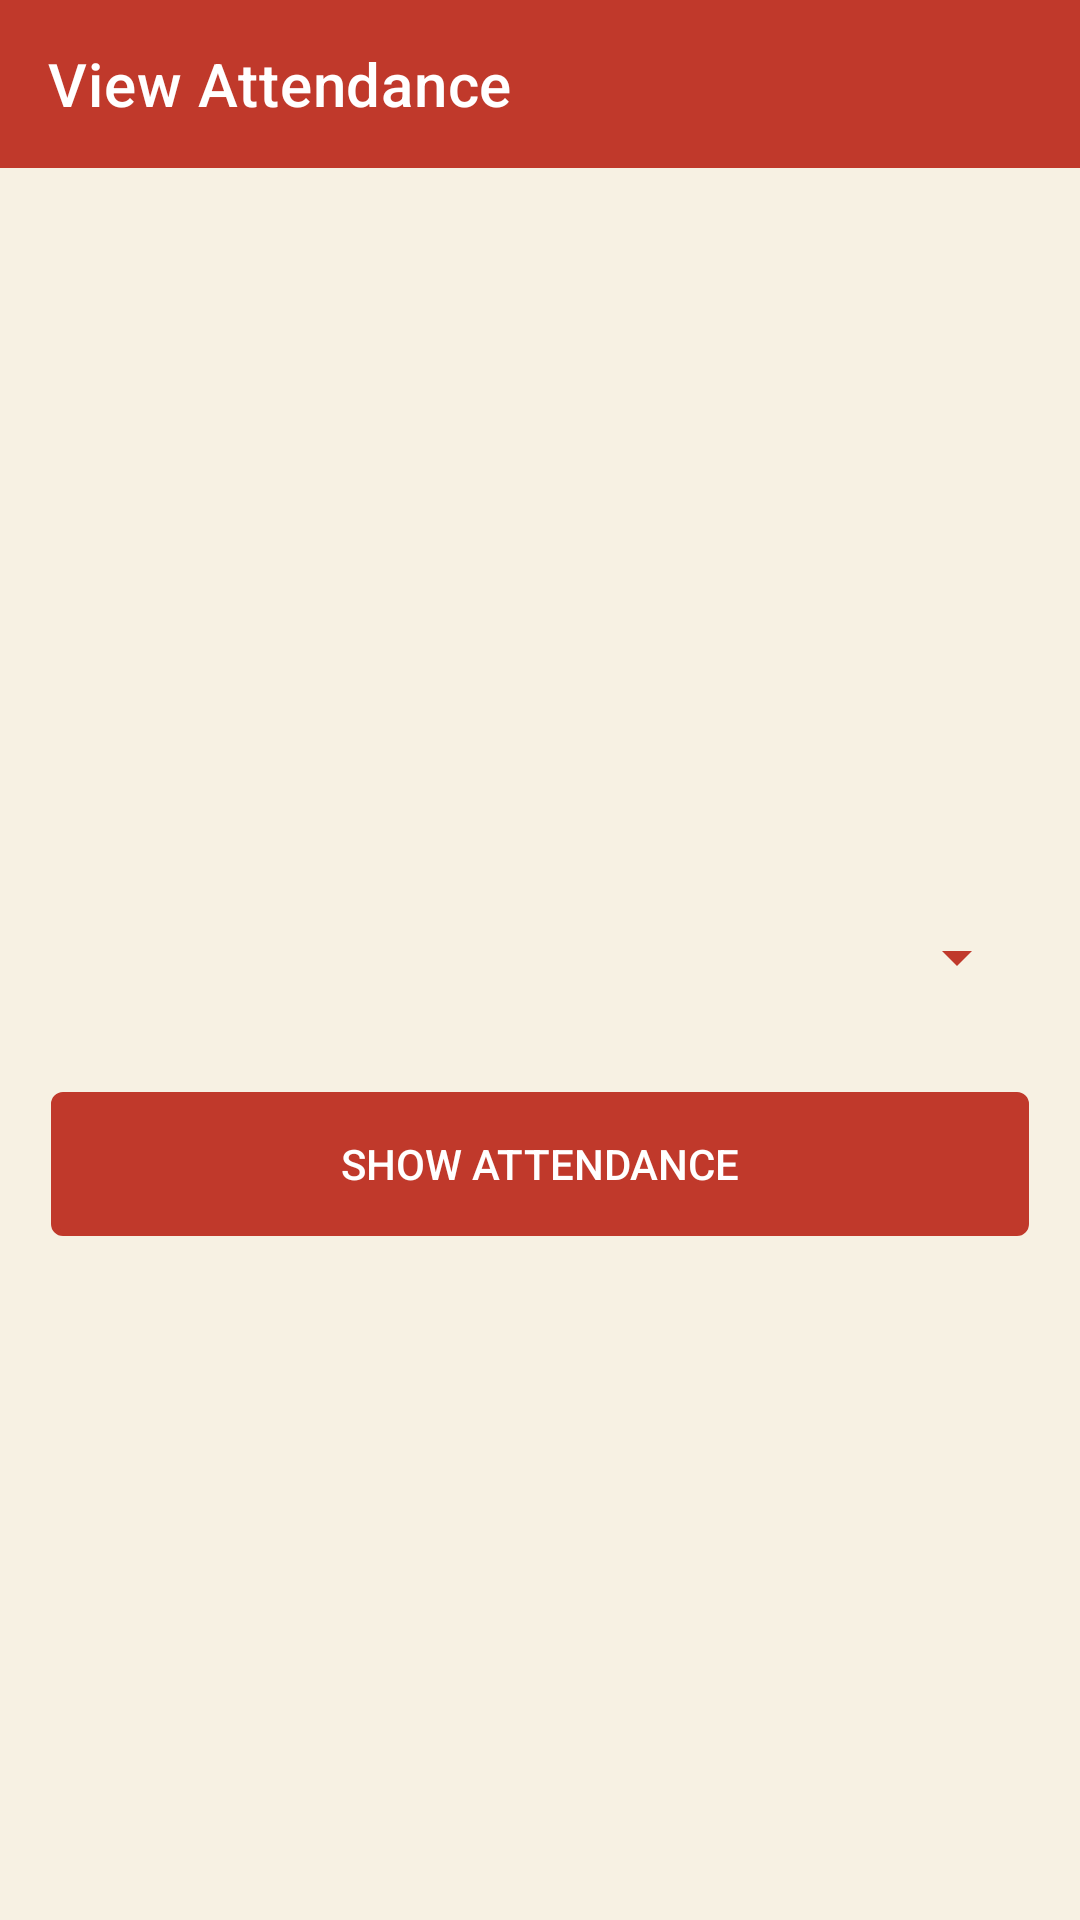

Produce the Android XML layout that renders to this screen, including the resource entries it uses.
<!-- AndroidManifest.xml: application theme AppTheme -->
<!-- res/layout/activity_show_attendance.xml -->
<?xml version="1.0" encoding="utf-8"?>
<LinearLayout xmlns:android="http://schemas.android.com/apk/res/android"
    xmlns:app="http://schemas.android.com/apk/res-auto"
    xmlns:tools="http://schemas.android.com/tools"
    android:layout_width="match_parent"
    android:orientation="vertical"
    android:background="@color/dfwhite"
    android:layout_height="match_parent"
    tools:context=".view.activity.ShowAttendanceActivity">

    <androidx.appcompat.widget.Toolbar
        android:id="@+id/toolbar"
        app:titleTextColor="@color/colorWhite"
        app:title="View Attendance"
        android:background="@color/colorPrimary"
        android:layout_width="match_parent"
        android:layout_height="wrap_content"/>

    <LinearLayout
        android:gravity="center"
        android:padding="17dp"
        android:orientation="vertical"
        android:layout_width="match_parent"
        android:layout_height="match_parent">


        <LinearLayout

            android:layout_marginTop="10dp"
            android:background="@drawable/shape_border"
            android:layout_width="match_parent"
            android:layout_height="wrap_content">

            <Spinner
                android:id="@+id/ShowAttendanceSp"
                android:backgroundTint="@color/colorPrimary"
                android:layout_width="match_parent"
                android:layout_height="50dp" />



        </LinearLayout>

        <Button
            android:id="@+id/showAttendanceBtn"
            android:background="@drawable/border"
            android:backgroundTint="@color/stell"
            android:textColor="@color/colorWhite"
            android:text="Show Attendance"
            android:layout_marginTop="20dp"
            android:layout_width="match_parent"
            android:layout_height="wrap_content"/>

    </LinearLayout>




</LinearLayout>
<!-- resources referenced by this layout -->
<resources>
  <color name="colorPrimary">#c0392b</color>
  <color name="colorWhite">#fff</color>
  <color name="dfwhite">#f7f1e3</color>
  <color name="stell">#c0392b</color>
  <!-- drawable border (drawable-v24) -->
  <?xml version="1.0" encoding="utf-8"?>
  <shape
      android:shape="rectangle"
      xmlns:android="http://schemas.android.com/apk/res/android">
  
      <stroke
          android:color="@color/stell"
          android:width="2dp">
  
      </stroke>
  
      <corners
          android:radius="3dp"/>
  
  </shape>
  <style name="AppTheme" parent="Theme.MaterialComponents.DayNight.NoActionBar">
          
          <item name="colorPrimary">@color/colorPrimary</item>
          <item name="colorPrimaryDark">@color/colorPrimaryDark</item>
          <item name="colorAccent">@color/colorAccent</item>
          <item name="android:textColorSecondary">@color/colorWhite</item>
      </style>
  <color name="colorPrimaryDark">#c0392b</color>
  <color name="colorAccent">#1B536D</color>
  
  
      //custom color
</resources>
